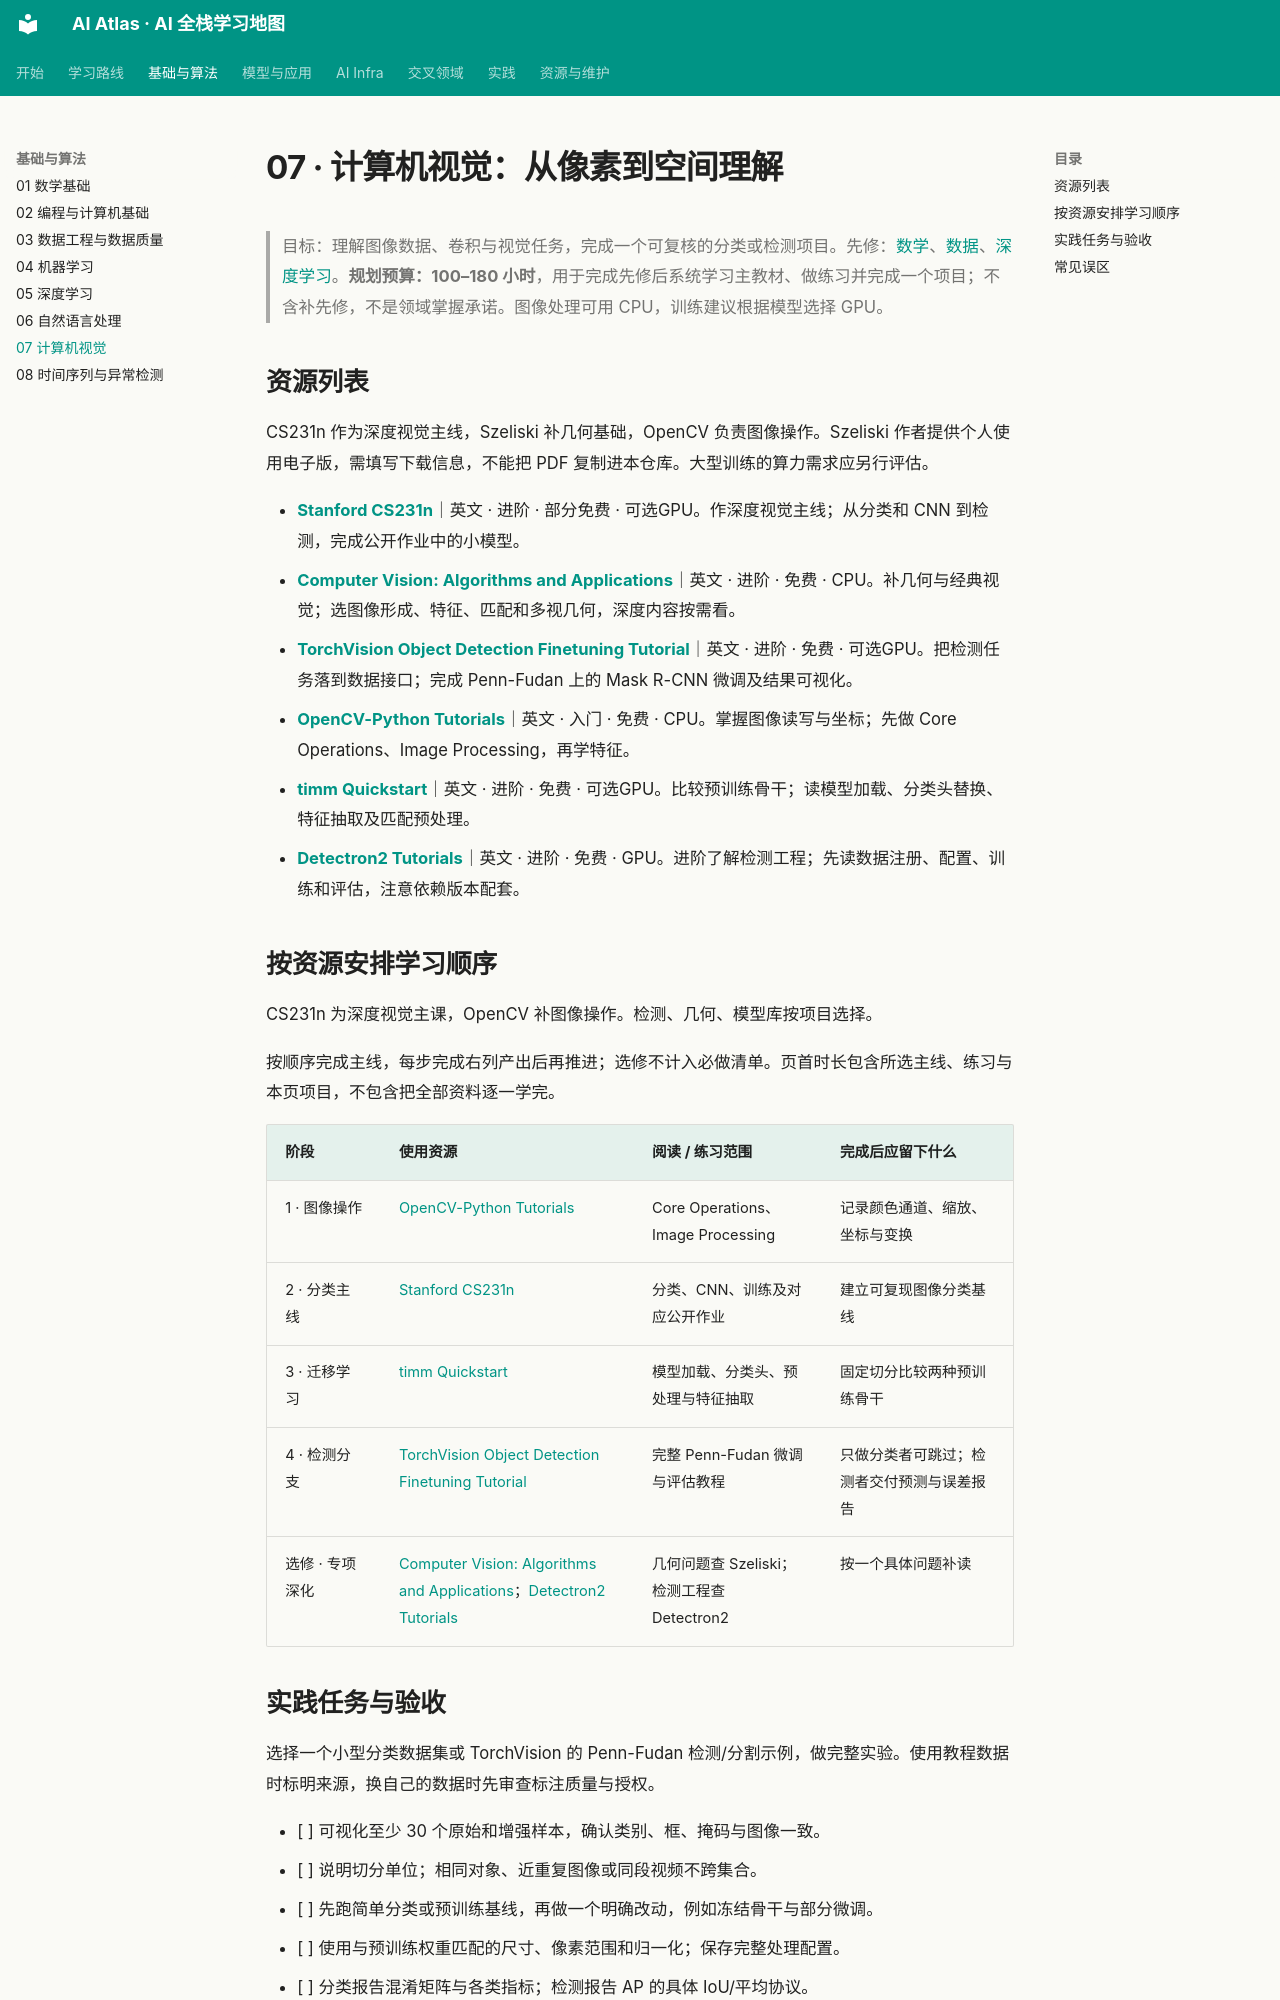

repository: Xander-26Code/AI-Altas · page: topics/07-computer-vision.html · generator: mkdocs

# 07 · 计算机视觉：从像素到空间理解

> 目标：理解图像数据、卷积与视觉任务，完成一个可复核的分类或检测项目。先修：[数学](01-math.md)、[数据](03-data.md)、[深度学习](05-deep-learning.md)。**规划预算：100–180 小时**，用于完成先修后系统学习主教材、做练习并完成一个项目；不含补先修，不是领域掌握承诺。图像处理可用 CPU，训练建议根据模型选择 GPU。

## 资源列表

CS231n 作为深度视觉主线，Szeliski 补几何基础，OpenCV 负责图像操作。Szeliski 作者提供个人使用电子版，需填写下载信息，不能把 PDF 复制进本仓库。大型训练的算力需求应另行评估。

- **[Stanford CS231n](https://cs231n.stanford.edu/)**｜英文 · 进阶 · 部分免费 · 可选GPU。作深度视觉主线；从分类和 CNN 到检测，完成公开作业中的小模型。
- **[Computer Vision: Algorithms and Applications](https://szeliski.org/Book/)**｜英文 · 进阶 · 免费 · CPU。补几何与经典视觉；选图像形成、特征、匹配和多视几何，深度内容按需看。
- **[TorchVision Object Detection Finetuning Tutorial](https://docs.pytorch.org/tutorials/intermediate/torchvision_tutorial.html)**｜英文 · 进阶 · 免费 · 可选GPU。把检测任务落到数据接口；完成 Penn-Fudan 上的 Mask R-CNN 微调及结果可视化。
- **[OpenCV-Python Tutorials](https://docs.opencv.org/4.x/d6/d00/tutorial_py_root.html)**｜英文 · 入门 · 免费 · CPU。掌握图像读写与坐标；先做 Core Operations、Image Processing，再学特征。
- **[timm Quickstart](https://huggingface.co/docs/timm/quickstart)**｜英文 · 进阶 · 免费 · 可选GPU。比较预训练骨干；读模型加载、分类头替换、特征抽取及匹配预处理。
- **[Detectron2 Tutorials](https://detectron2.readthedocs.io/en/latest/tutorials/index.html)**｜英文 · 进阶 · 免费 · GPU。进阶了解检测工程；先读数据注册、配置、训练和评估，注意依赖版本配套。

## 按资源安排学习顺序

CS231n 为深度视觉主课，OpenCV 补图像操作。检测、几何、模型库按项目选择。

按顺序完成主线，每步完成右列产出后再推进；选修不计入必做清单。页首时长包含所选主线、练习与本页项目，不包含把全部资料逐一学完。

| 阶段 | 使用资源 | 阅读 / 练习范围 | 完成后应留下什么 |
|---|---|---|---|
| 1 · 图像操作 | [OpenCV-Python Tutorials](https://docs.opencv.org/4.x/d6/d00/tutorial_py_root.html) | Core Operations、Image Processing | 记录颜色通道、缩放、坐标与变换 |
| 2 · 分类主线 | [Stanford CS231n](https://cs231n.stanford.edu/) | 分类、CNN、训练及对应公开作业 | 建立可复现图像分类基线 |
| 3 · 迁移学习 | [timm Quickstart](https://huggingface.co/docs/timm/quickstart) | 模型加载、分类头、预处理与特征抽取 | 固定切分比较两种预训练骨干 |
| 4 · 检测分支 | [TorchVision Object Detection Finetuning Tutorial](https://docs.pytorch.org/tutorials/intermediate/torchvision_tutorial.html) | 完整 Penn-Fudan 微调与评估教程 | 只做分类者可跳过；检测者交付预测与误差报告 |
| 选修 · 专项深化 | [Computer Vision: Algorithms and Applications](https://szeliski.org/Book/)；[Detectron2 Tutorials](https://detectron2.readthedocs.io/en/latest/tutorials/index.html) | 几何问题查 Szeliski；检测工程查 Detectron2 | 按一个具体问题补读 |
